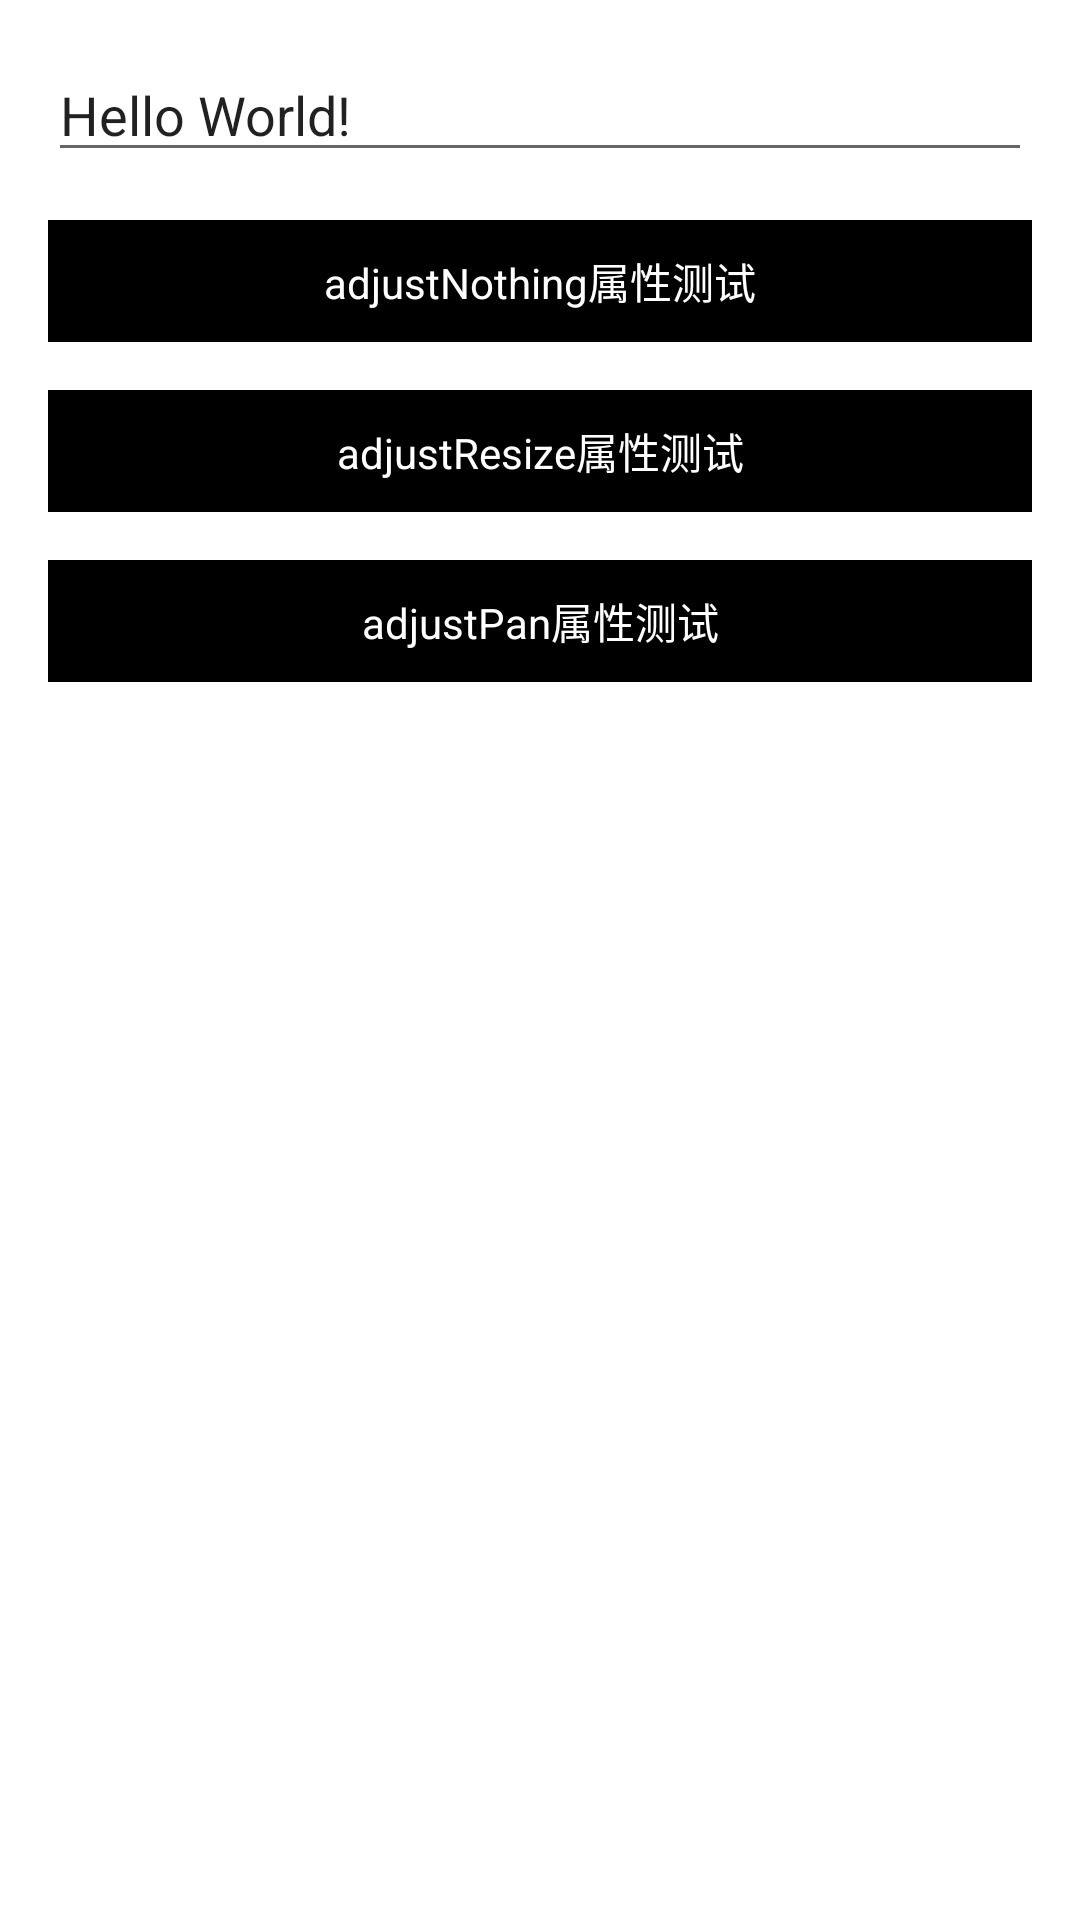

This screen was rendered from an Android layout file. Write that file and the resources it references.
<!-- AndroidManifest.xml: application theme Theme.KeyboardWatcher -->
<!-- res/layout/activity_main.xml -->
<?xml version="1.0" encoding="utf-8"?>
<LinearLayout xmlns:android="http://schemas.android.com/apk/res/android"
    xmlns:app="http://schemas.android.com/apk/res-auto"
    xmlns:tools="http://schemas.android.com/tools"
    android:layout_width="match_parent"
    android:layout_height="match_parent"
    android:orientation="vertical"
    android:padding="16dp"
    tools:context=".MainActivity">

    <EditText
        android:id="@+id/input"
        android:layout_width="match_parent"
        android:layout_height="wrap_content"
        android:text="Hello World!" />

    <TextView
        android:id="@+id/adjustNothing"
        android:layout_width="match_parent"
        android:layout_height="wrap_content"
        android:layout_marginTop="16dp"
        android:background="@android:color/black"
        android:gravity="center"
        android:padding="10dp"
        android:text="adjustNothing属性测试"
        android:textColor="@android:color/white" />

    <TextView
        android:id="@+id/adjustResize"
        android:layout_width="match_parent"
        android:layout_height="wrap_content"
        android:layout_marginTop="16dp"
        android:background="@android:color/black"
        android:gravity="center"
        android:padding="10dp"
        android:text="adjustResize属性测试"
        android:textColor="@android:color/white" />

    <TextView
        android:id="@+id/adjustPan"
        android:layout_width="match_parent"
        android:layout_height="wrap_content"
        android:layout_marginTop="16dp"
        android:background="@android:color/black"
        android:gravity="center"
        android:padding="10dp"
        android:text="adjustPan属性测试"
        android:textColor="@android:color/white" />
</LinearLayout>
<!-- resources referenced by this layout -->
<resources>
  <style name="Theme.KeyboardWatcher" parent="Theme.MaterialComponents.DayNight.DarkActionBar">
          
          <item name="colorPrimary">@color/purple_500</item>
          <item name="colorPrimaryVariant">@color/purple_700</item>
          <item name="colorOnPrimary">@color/white</item>
          
          <item name="colorSecondary">@color/teal_200</item>
          <item name="colorSecondaryVariant">@color/teal_700</item>
          <item name="colorOnSecondary">@color/black</item>
          
          <item name="android:statusBarColor" tools:targetApi="21">?attr/colorPrimaryVariant</item>
          
      </style>
  <color name="purple_500">#03A9F4</color>
  <color name="purple_700">#03A9F4</color>
  <color name="white">#FFFFFFFF</color>
  <color name="teal_200">#FF03DAC5</color>
  <color name="teal_700">#FF018786</color>
  <color name="black">#FF000000</color>
</resources>
